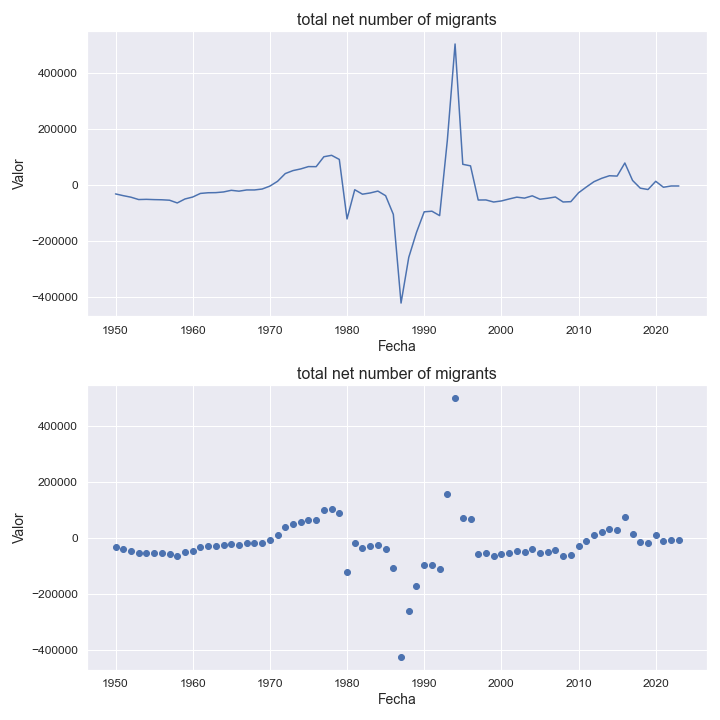

The file beside this chart, header and first rows:
indicatorshortname, locationid, location, iso2, timeid, time, value
total net number of migrants, 508, mozambique, mz, 1, 1950, -33296
total net number of migrants, 508, mozambique, mz, 2, 1951, -39524
total net number of migrants, 508, mozambique, mz, 3, 1952, -45024
total net number of migrants, 508, mozambique, mz, 4, 1953, -53458
total net number of migrants, 508, mozambique, mz, 5, 1954, -52728
total net number of migrants, 508, mozambique, mz, 6, 1955, -53692
total net number of migrants, 508, mozambique, mz, 7, 1956, -54288
total net number of migrants, 508, mozambique, mz, 8, 1957, -55798
total net number of migrants, 508, mozambique, mz, 9, 1958, -65589
total net number of migrants, 508, mozambique, mz, 10, 1959, -51421
total net number of migrants, 508, mozambique, mz, 11, 1960, -44466
total net number of migrants, 508, mozambique, mz, 12, 1961, -31580
total net number of migrants, 508, mozambique, mz, 13, 1962, -29193
total net number of migrants, 508, mozambique, mz, 14, 1963, -28745
total net number of migrants, 508, mozambique, mz, 15, 1964, -26306
total net number of migrants, 508, mozambique, mz, 16, 1965, -20420
total net number of migrants, 508, mozambique, mz, 17, 1966, -23534
total net number of migrants, 508, mozambique, mz, 18, 1967, -19162
total net number of migrants, 508, mozambique, mz, 19, 1968, -19182
total net number of migrants, 508, mozambique, mz, 20, 1969, -15875
total net number of migrants, 508, mozambique, mz, 21, 1970, -5468
total net number of migrants, 508, mozambique, mz, 22, 1971, 11749
total net number of migrants, 508, mozambique, mz, 23, 1972, 39407
total net number of migrants, 508, mozambique, mz, 24, 1973, 50018
total net number of migrants, 508, mozambique, mz, 25, 1974, 55981
total net number of migrants, 508, mozambique, mz, 26, 1975, 64299
total net number of migrants, 508, mozambique, mz, 27, 1976, 64050
total net number of migrants, 508, mozambique, mz, 28, 1977, 99519
total net number of migrants, 508, mozambique, mz, 29, 1978, 104611
total net number of migrants, 508, mozambique, mz, 30, 1979, 89893
total net number of migrants, 508, mozambique, mz, 31, 1980, -122726
total net number of migrants, 508, mozambique, mz, 32, 1981, -18371
total net number of migrants, 508, mozambique, mz, 33, 1982, -34299
total net number of migrants, 508, mozambique, mz, 34, 1983, -29916
total net number of migrants, 508, mozambique, mz, 35, 1984, -23223
total net number of migrants, 508, mozambique, mz, 36, 1985, -39678
total net number of migrants, 508, mozambique, mz, 37, 1986, -106376
total net number of migrants, 508, mozambique, mz, 38, 1987, -423368
total net number of migrants, 508, mozambique, mz, 39, 1988, -259989
total net number of migrants, 508, mozambique, mz, 40, 1989, -170957
total net number of migrants, 508, mozambique, mz, 41, 1990, -97330
total net number of migrants, 508, mozambique, mz, 42, 1991, -95107
total net number of migrants, 508, mozambique, mz, 43, 1992, -110878
total net number of migrants, 508, mozambique, mz, 44, 1993, 158569
total net number of migrants, 508, mozambique, mz, 45, 1994, 502417
total net number of migrants, 508, mozambique, mz, 46, 1995, 72493
total net number of migrants, 508, mozambique, mz, 47, 1996, 66949
total net number of migrants, 508, mozambique, mz, 48, 1997, -55158
total net number of migrants, 508, mozambique, mz, 49, 1998, -54854
total net number of migrants, 508, mozambique, mz, 50, 1999, -62292
total net number of migrants, 508, mozambique, mz, 51, 2000, -58468
total net number of migrants, 508, mozambique, mz, 52, 2001, -51429
total net number of migrants, 508, mozambique, mz, 53, 2002, -44909
total net number of migrants, 508, mozambique, mz, 54, 2003, -48338
total net number of migrants, 508, mozambique, mz, 55, 2004, -40129
total net number of migrants, 508, mozambique, mz, 56, 2005, -52323
total net number of migrants, 508, mozambique, mz, 57, 2006, -48812
total net number of migrants, 508, mozambique, mz, 58, 2007, -44273
total net number of migrants, 508, mozambique, mz, 59, 2008, -62180
total net number of migrants, 508, mozambique, mz, 60, 2009, -60999
... 14 more rows
